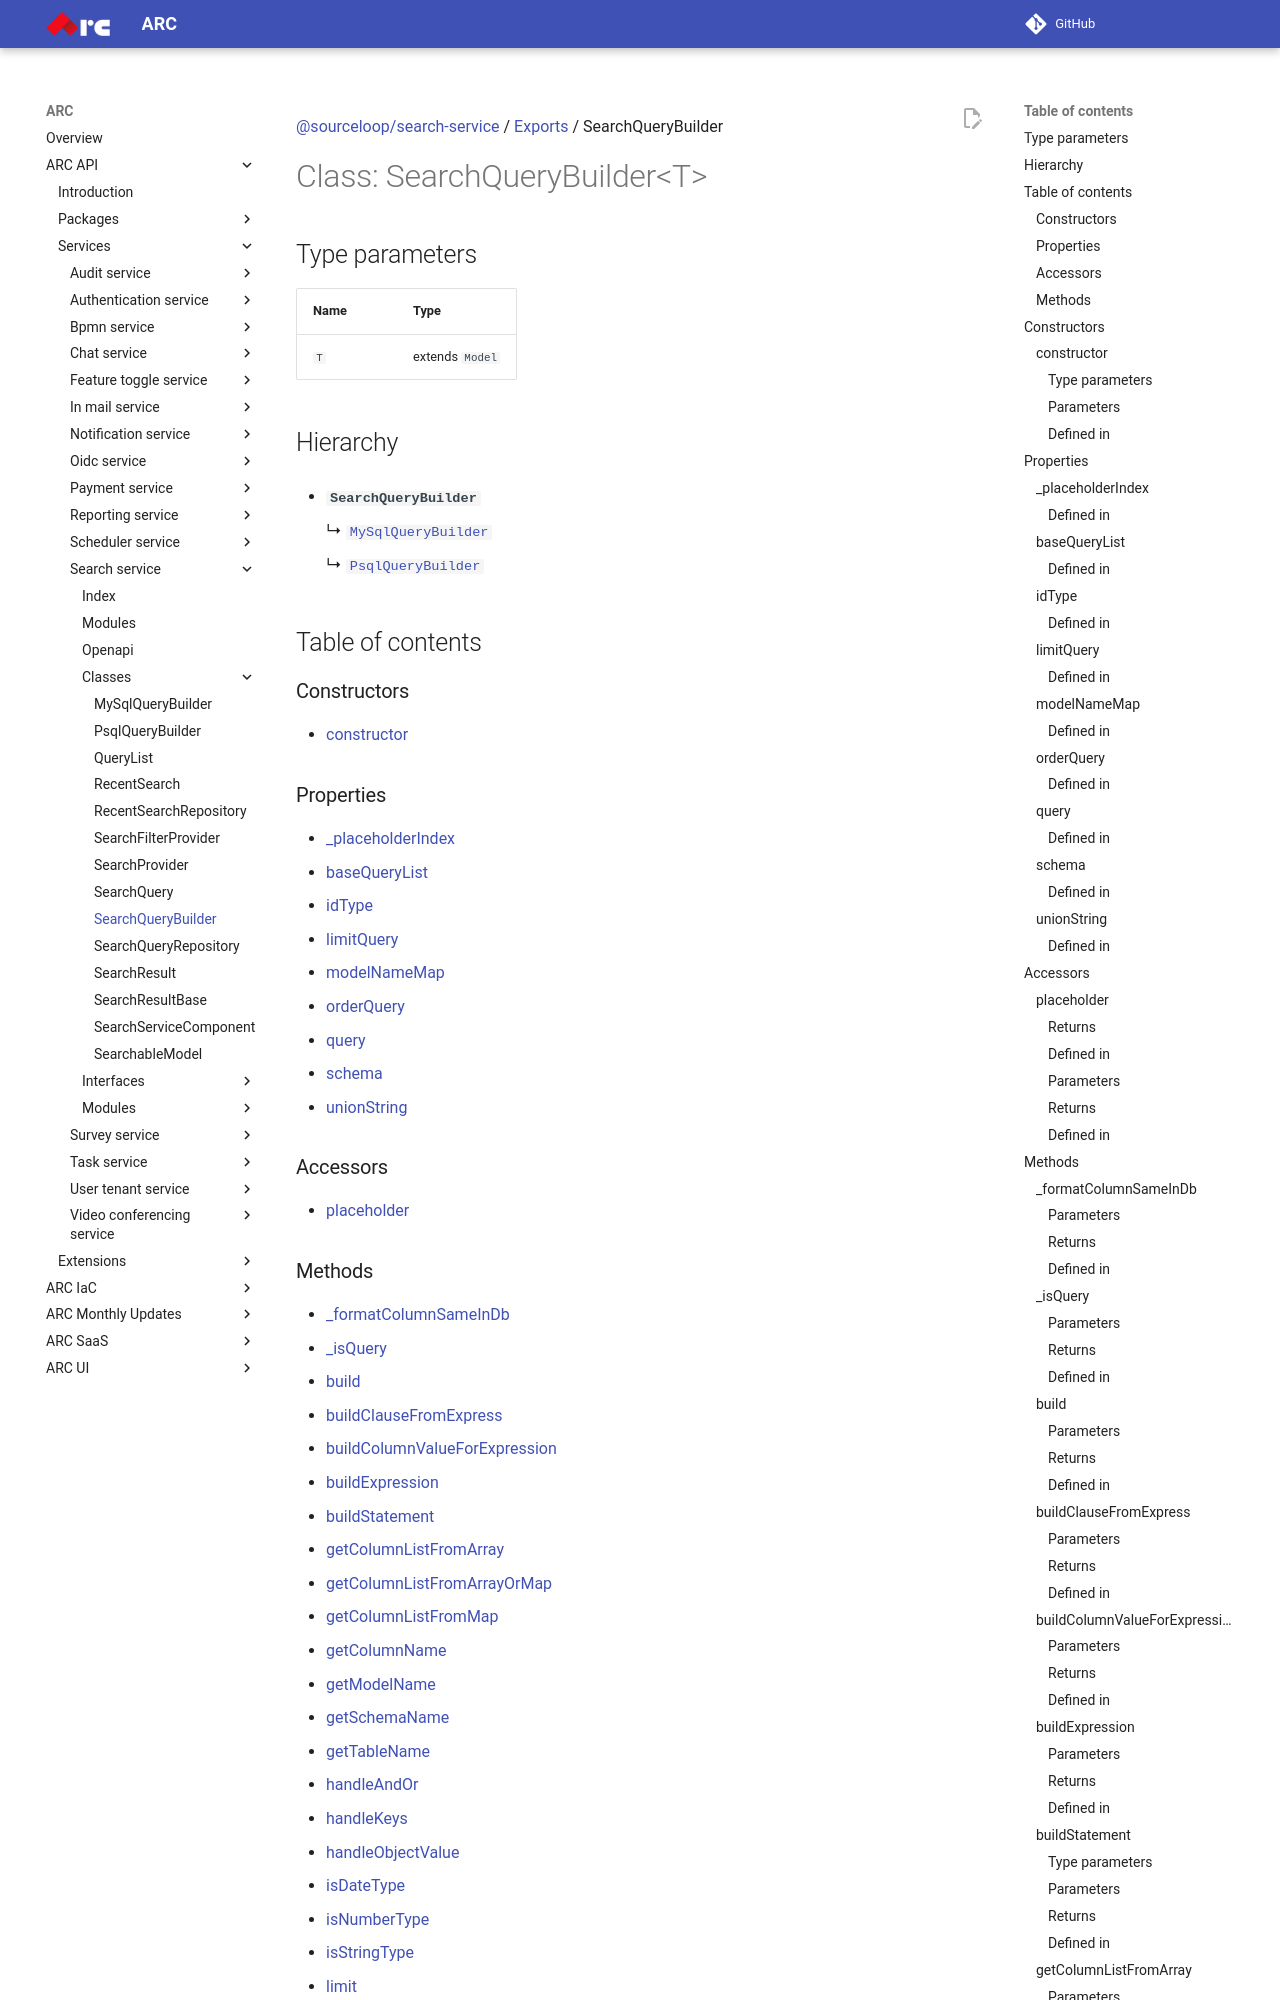

repository: sourcefuse/arc-docs · page: arc-api-docs/services/search-service/classes/SearchQueryBuilder/index.html · generator: mkdocs

[@sourceloop/search-service](../README.md) / [Exports](../modules.md) / SearchQueryBuilder

# Class: SearchQueryBuilder<T\>

## Type parameters

| Name | Type |
| :------ | :------ |
| `T` | extends `Model` |

## Hierarchy

- **`SearchQueryBuilder`**

  ↳ [`MySqlQueryBuilder`](MySqlQueryBuilder.md)

  ↳ [`PsqlQueryBuilder`](PsqlQueryBuilder.md)

## Table of contents

### Constructors

- [constructor](SearchQueryBuilder.md#constructor)

### Properties

- [\_placeholderIndex](SearchQueryBuilder.md#_placeholderindex)
- [baseQueryList](SearchQueryBuilder.md#basequerylist)
- [idType](SearchQueryBuilder.md#idtype)
- [limitQuery](SearchQueryBuilder.md#limitquery)
- [modelNameMap](SearchQueryBuilder.md#modelnamemap)
- [orderQuery](SearchQueryBuilder.md#orderquery)
- [query](SearchQueryBuilder.md#query)
- [schema](SearchQueryBuilder.md#schema)
- [unionString](SearchQueryBuilder.md#unionstring)

### Accessors

- [placeholder](SearchQueryBuilder.md#placeholder)
